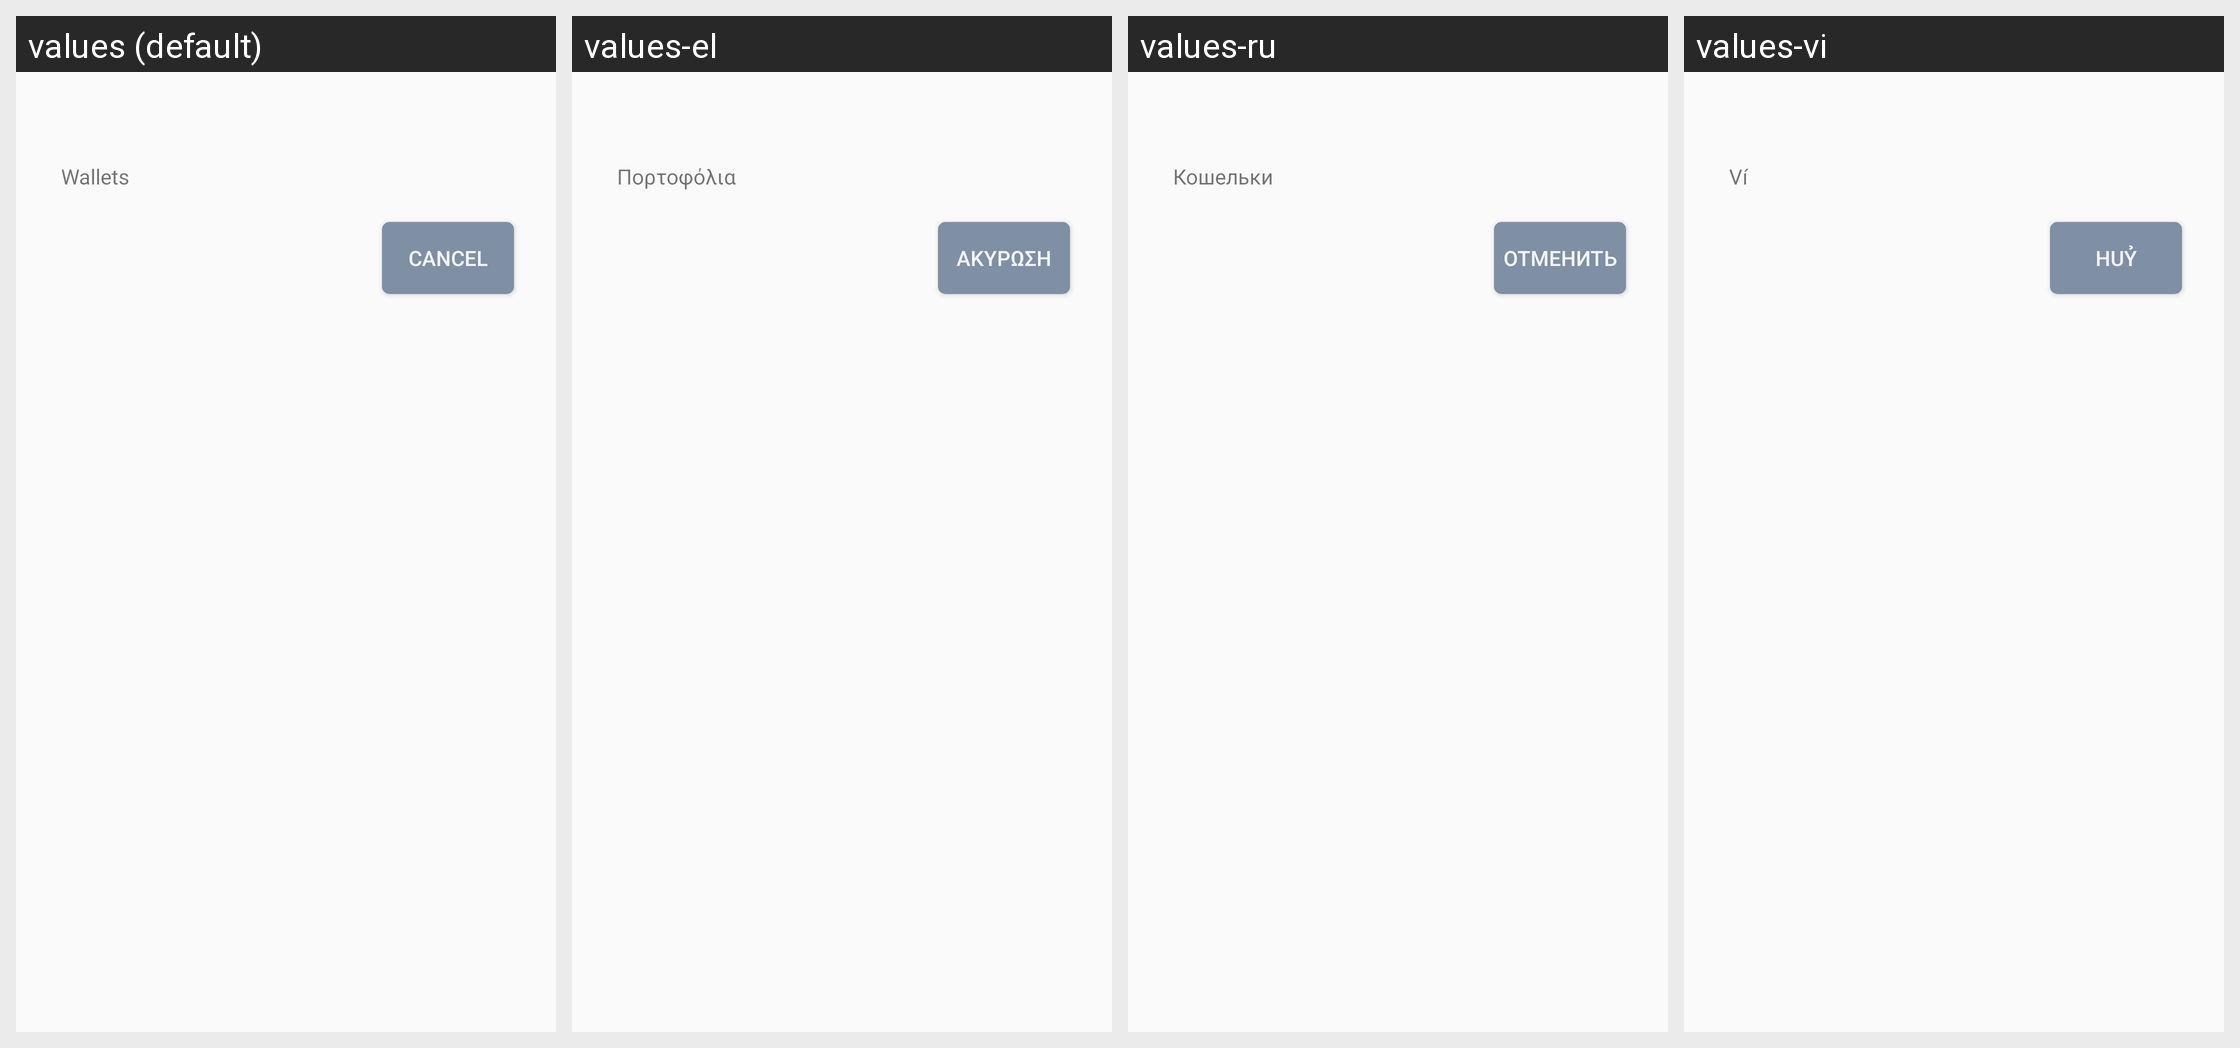

The same Android screen rendered under several of its app's locales, left to right. List the strings drawn on it with the default value and each locale's translation.
Android screen res/layout/show_wallets_dialog.xml rendered under 4 locales, left to right: values (default), values-el, values-ru, values-vi. Device: Nexus 5 (rendered at 1080×1920; each locale shown at half size, 540×960, under a caption strip naming it); theme AppTheme.
Other locales in the repository, not shown: values-de, values-es, values-fr, values-nl, values-pt.
Strings drawn on this screen, with the default value and each locale's value (text and hints the layout hard-codes, and strings that could not be matched under every locale, appear in the picture but are not listed):

send_wallets_modal_title
  values: Wallets
  values-el: Πορτοφόλια
  values-ru: Кошельки
  values-vi: Ví

send_wallets_modal_close_button
  values: Cancel
  values-el: Ακύρωση
  values-ru: Отменить
  values-vi: Huỷ
